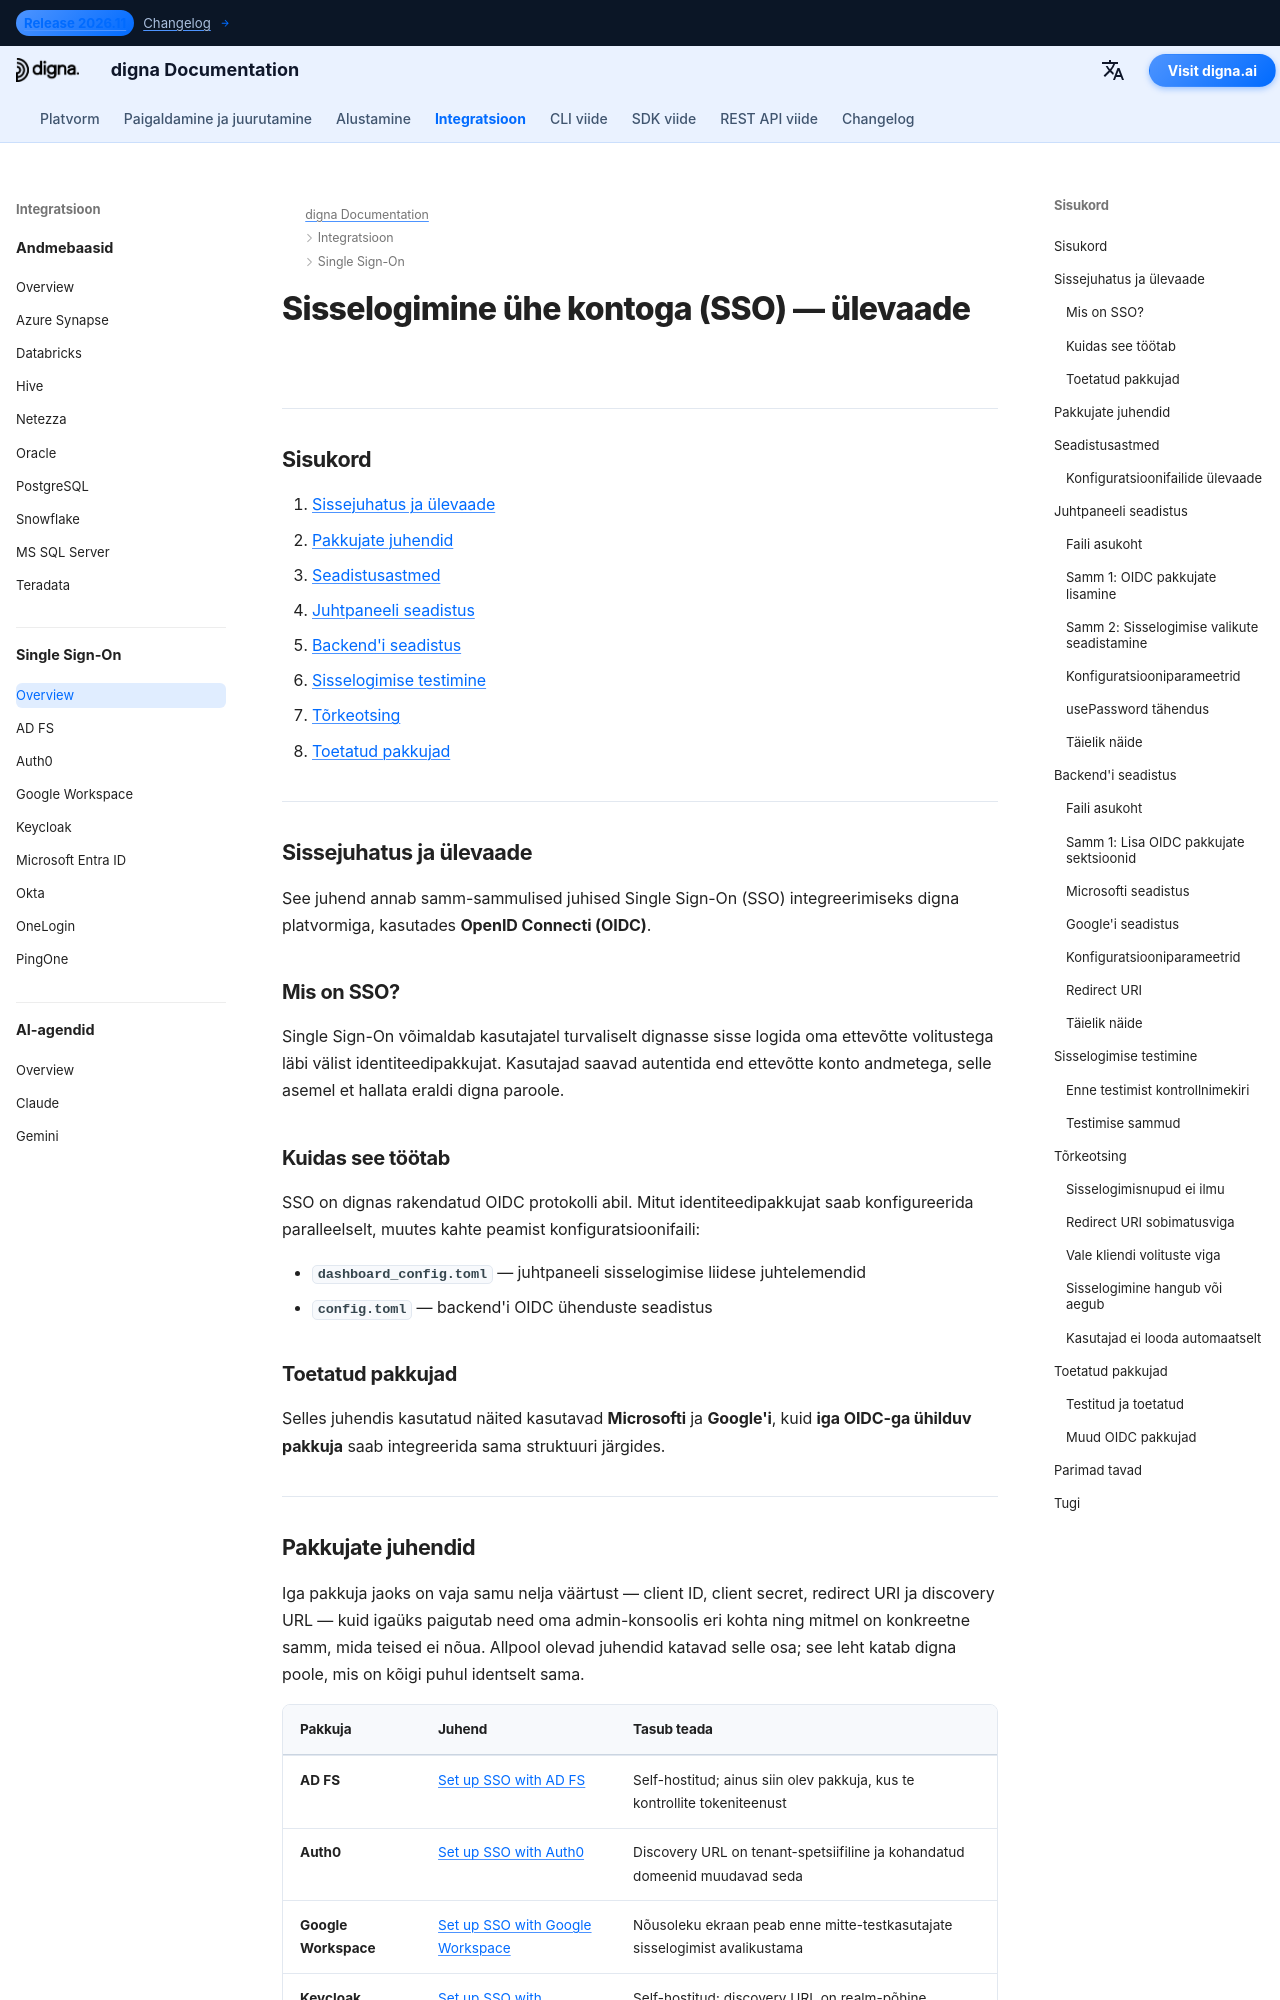

repository: dignaai/digna-docs · page: et/sso/overview/index.html · generator: mkdocs

---
title: Sisselogimine ühe kontoga (SSO) — ülevaade | digna Documentation
description: Kuidas Single Sign-On töötab dignas, kasutades OpenID Connecti (OIDC). Katab juhtpaneeli ja backend'i seadistuse, testimise, tõrkeotsingu ning lingid iga-pakkuja juhenditele Microsoft Entra ID, Google Workspace, Okta, Auth0, Keycloak, OneLogin, PingOne ja AD FS jaoks.
image: /assets/logo_square.png
keywords:
  - digna sso
  - ühe-kontoga sisselogimine
  - oidc integratsioon
  - openid connect
  - microsoft entra id
  - azure ad sso
  - google workspace sso
  - okta integratsioon
  - ettevõtte autentimine
lang: en
robots: index, follow
og_title: digna Single Sign-On (SSO) Integration Guide
og_description: Configure Single Sign-On for digna using OpenID Connect. Step-by-step setup for Microsoft Entra ID, Google Workspace, Okta, and other OIDC-compliant identity providers.
og_image: /assets/logo_square.png
og_type: article
twitter_card: summary_large_image
---

# Sisselogimine ühe kontoga (SSO) — ülevaade

---

## Sisukord

1. [Sissejuhatus ja ülevaade](#introduction-and-overview)
2. [Pakkujate juhendid](#provider-guides)
3. [Seadistusastmed](#configuration-steps)
4. [Juhtpaneeli seadistus](#dashboard-configuration)
5. [Backend'i seadistus](#backend-configuration)
6. [Sisselogimise testimine](#testing-login)
7. [Tõrkeotsing](#troubleshooting)
8. [Toetatud pakkujad](#supported-providers)

---

## Sissejuhatus ja ülevaade {: #introduction-and-overview }

See juhend annab samm-sammulised juhised Single Sign-On (SSO) integreerimiseks digna platvormiga, kasutades **OpenID Connecti (OIDC)**.

### Mis on SSO?

Single Sign-On võimaldab kasutajatel turvaliselt dignasse sisse logida oma ettevõtte volitustega läbi välist identiteedipakkujat. Kasutajad saavad autentida end ettevõtte konto andmetega, selle asemel et hallata eraldi digna paroole.

### Kuidas see töötab

SSO on dignas rakendatud OIDC protokolli abil. Mitut identiteedipakkujat saab konfigureerida paralleelselt, muutes kahte peamist konfiguratsioonifaili:

- **`dashboard_config.toml`** — juhtpaneeli sisselogimise liidese juhtelemendid
- **`config.toml`** — backend'i OIDC ühenduste seadistus

### Toetatud pakkujad {: #supported-providers-overview }

Selles juhendis kasutatud näited kasutavad **Microsofti** ja **Google'i**, kuid **iga OIDC-ga ühilduv pakkuja** saab integreerida sama struktuuri järgides.

---
